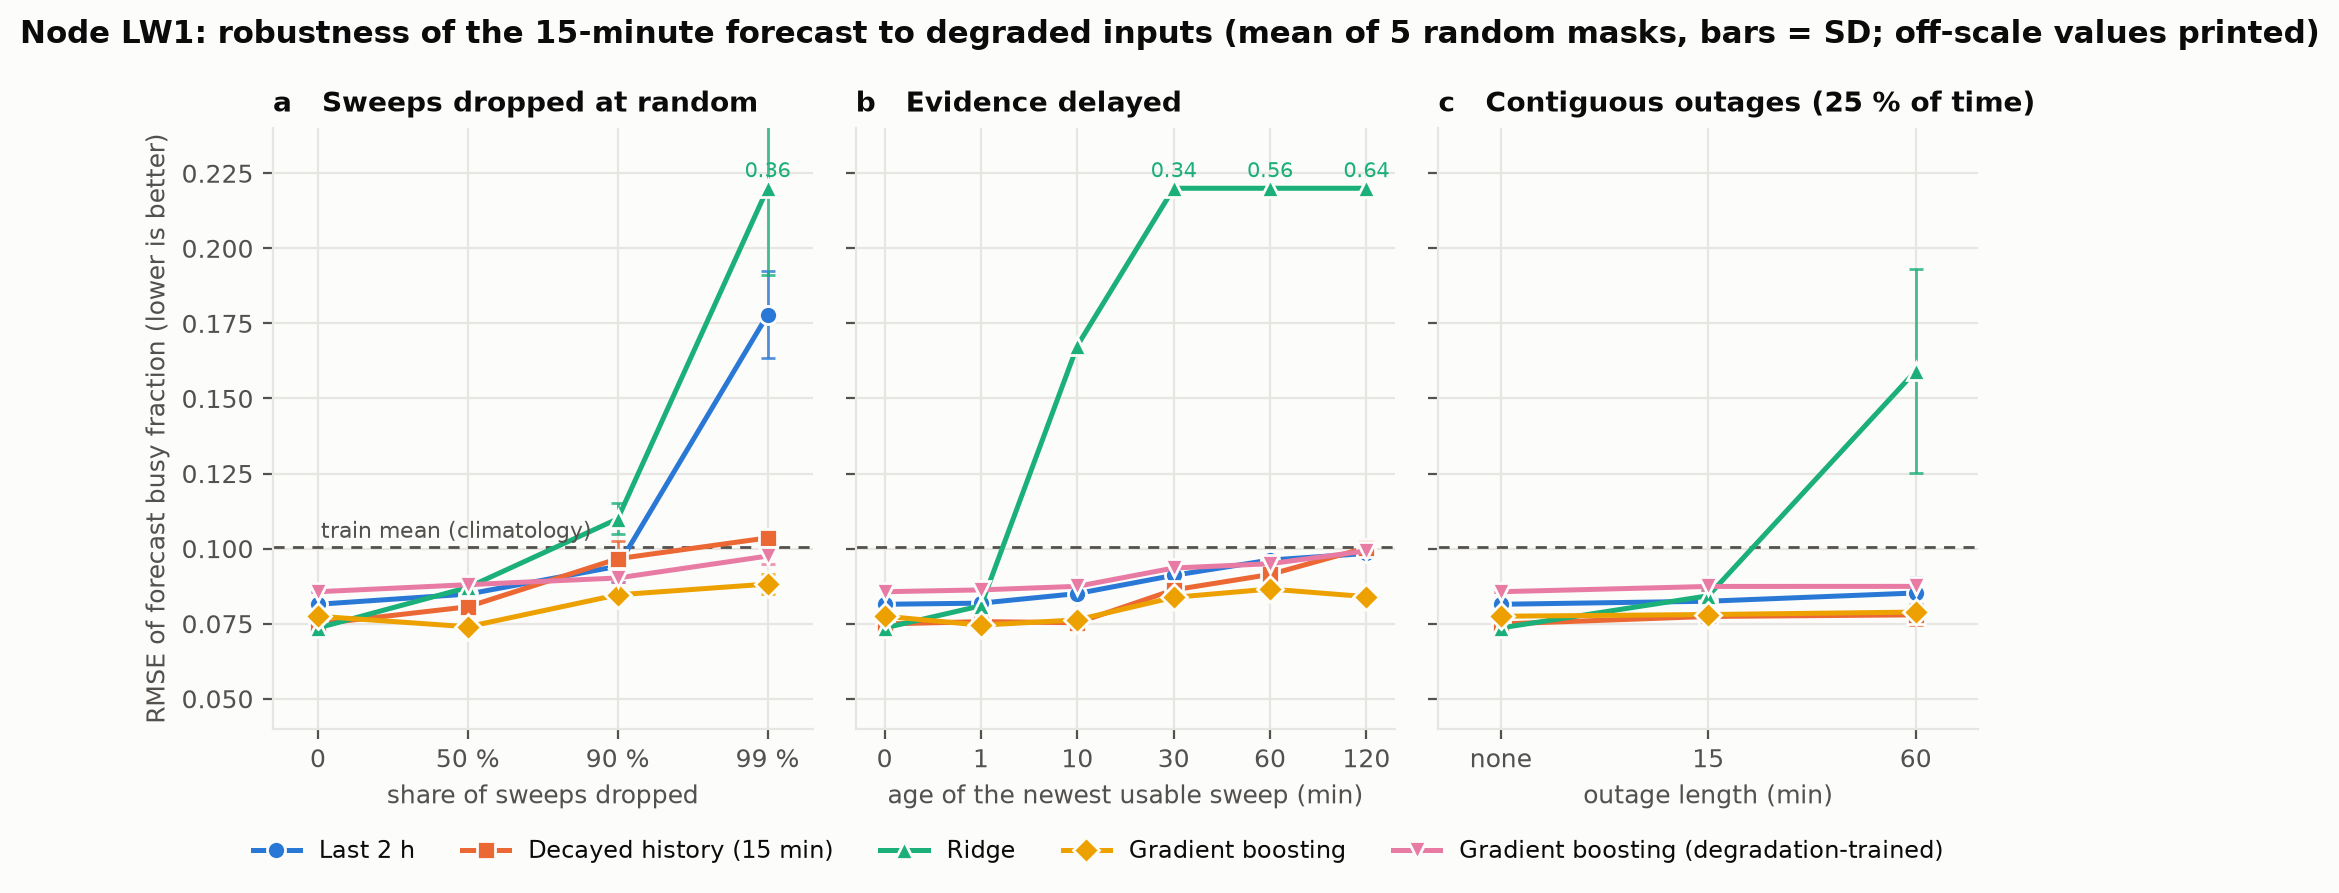

The data file committed next to this chart (first rows):
panel, scenario, method, rmse, rmse_sd_over_masks
a, clean, recent_7200s, 0.08147, 0.0
a, dropout_0.5, recent_7200s, 0.08485, 0.002286
a, dropout_0.9, recent_7200s, 0.09413, 0.005155
a, dropout_0.99, recent_7200s, 0.1779, 0.01448
a, clean, decayed, 0.07491, 0.0
a, dropout_0.5, decayed, 0.08063, 0.001811
a, dropout_0.9, decayed, 0.09663, 0.005843
a, dropout_0.99, decayed, 0.1036, 0.002606
a, clean, ridge, 0.07359, 0.0
a, dropout_0.5, ridge, 0.08707, 0.001964
a, dropout_0.9, ridge, 0.1099, 0.005156
a, dropout_0.99, ridge, 0.3646, 0.02873
a, clean, hgb, 0.07748, 0.0
a, dropout_0.5, hgb, 0.07398, 0.0008182
a, dropout_0.9, hgb, 0.08462, 0.001985
a, dropout_0.99, hgb, 0.0882, 0.003436
a, clean, hgb_aug, 0.08565, 0.0
a, dropout_0.5, hgb_aug, 0.08799, 0.001158
a, dropout_0.9, hgb_aug, 0.09022, 0.001414
a, dropout_0.99, hgb_aug, 0.09753, 0.002731
b, clean, recent_7200s, 0.08147, 0.0
b, delay_60s, recent_7200s, 0.08184, 0.0
b, delay_600s, recent_7200s, 0.08504, 0.0
b, delay_1800s, recent_7200s, 0.0911, 0.0
b, delay_3600s, recent_7200s, 0.0962, 0.0
b, delay_7200s, recent_7200s, 0.09839, 0.0
b, clean, decayed, 0.07491, 0.0
b, delay_60s, decayed, 0.0757, 0.0
b, delay_600s, decayed, 0.07532, 0.0
b, delay_1800s, decayed, 0.08625, 0.0
b, delay_3600s, decayed, 0.09139, 0.0
b, delay_7200s, decayed, 0.1003, 0.0
b, clean, ridge, 0.07359, 0.0
b, delay_60s, ridge, 0.08098, 0.0
b, delay_600s, ridge, 0.1676, 0.0
b, delay_1800s, ridge, 0.3407, 0.0
b, delay_3600s, ridge, 0.5589, 0.0
b, delay_7200s, ridge, 0.6364, 0.0
b, clean, hgb, 0.07748, 0.0
b, delay_60s, hgb, 0.07451, 0.0
b, delay_600s, hgb, 0.07628, 0.0
b, delay_1800s, hgb, 0.08378, 0.0
b, delay_3600s, hgb, 0.08654, 0.0
b, delay_7200s, hgb, 0.084, 0.0
b, clean, hgb_aug, 0.08565, 0.0
b, delay_60s, hgb_aug, 0.08626, 0.0
b, delay_600s, hgb_aug, 0.08745, 0.0
b, delay_1800s, hgb_aug, 0.09354, 0.0
b, delay_3600s, hgb_aug, 0.09498, 0.0
b, delay_7200s, hgb_aug, 0.09924, 0.0
c, clean, recent_7200s, 0.08147, 0.0
c, outage_900s_x25pct, recent_7200s, 0.08248, 0.001601
c, outage_3600s_x25pct, recent_7200s, 0.08524, 0.005182
c, clean, decayed, 0.07491, 0.0
c, outage_900s_x25pct, decayed, 0.07742, 0.002562
c, outage_3600s_x25pct, decayed, 0.07794, 0.003514
c, clean, ridge, 0.07359, 0.0
c, outage_900s_x25pct, ridge, 0.08429, 0.001949
c, outage_3600s_x25pct, ridge, 0.1592, 0.0341
c, clean, hgb, 0.07748, 0.0
... 5 more rows
